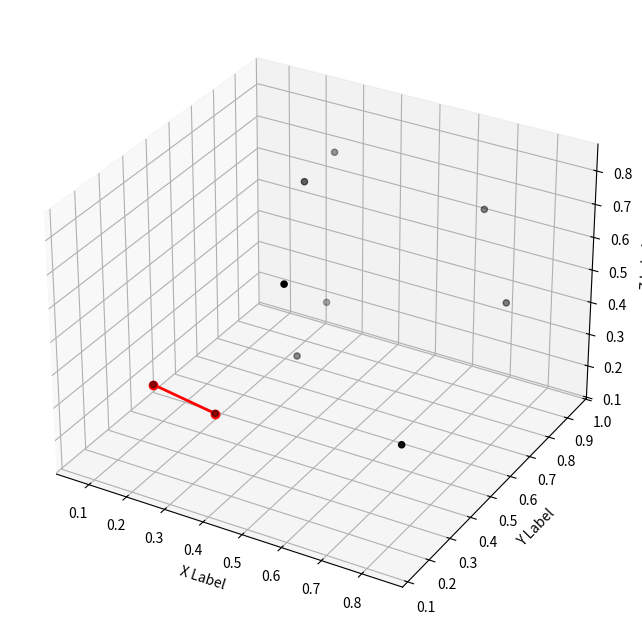

Reproduce this figure in Python. (Note: this script raises an exception after producing the figure.)
import numpy as np
import matplotlib.pyplot as plt
from mpl_toolkits.mplot3d import Axes3D
import matplotlib
import os

def distance(point1, point2):
    return np.sqrt(np.sum((point1 - point2)**2))

def ant_colony_optimization(points, n_ants, n_iterations, alpha, beta, evaporation_rate, Q):
    n_points = len(points)
    pheromone = np.ones((n_points, n_points))
    best_path = None
    best_path_length = np.inf
    
    for iteration in range(n_iterations):
        paths = []
        path_lengths = []
        
        for ant in range(n_ants):
            visited = [False]*n_points
            current_point = np.random.randint(n_points)
            visited[current_point] = True
            path = [current_point]
            path_length = 0
            
            # Run until all points have been visited
            while False in visited:
                unvisited = np.where(np.logical_not(visited))[0]
                probabilities = np.zeros(len(unvisited))
                
                # Heuristic probability calculation
                for i, unvisited_point in enumerate(unvisited):
                    probabilities[i] = pheromone[current_point, unvisited_point]**alpha / distance(points[current_point], points[unvisited_point])**beta
                
                probabilities /= np.sum(probabilities)
                
                next_point = np.random.choice(unvisited, p=probabilities)
                path.append(next_point)
                path_length += distance(points[current_point], points[next_point])
                visited[next_point] = True
                current_point = next_point
            
            paths.append(path)
            path_lengths.append(path_length)
            
            if path_length < best_path_length:
                best_path = path
                best_path_length = path_length
        
        # Phermone evaporation
        pheromone *= evaporation_rate
        
        # Phermone update while back propagation
        for path, path_length in zip(paths, path_lengths):
            for i in range(n_points-1):
                pheromone[path[i], path[i+1]] += Q/path_length
            pheromone[path[-1], path[0]] += Q/path_length

    return best_path, best_path_length
    
def plot_best(points, best_path):
    n_points = len(points)
    fig = plt.figure(figsize=(8, 6))
    ax = fig.add_subplot(111, projection='3d')
    ax.scatter(points[:,0], points[:,1], points[:,2], c='r', marker='o')
    
    for i in range(n_points-1):
        ax.plot([points[best_path[i],0], points[best_path[i+1],0]],
                [points[best_path[i],1], points[best_path[i+1],1]],
                [points[best_path[i],2], points[best_path[i+1],2]],
                c='g', linestyle='-', linewidth=2, marker='o')
    # Plot 1st and last point to close the path    
    ax.plot([points[best_path[0],0], points[best_path[-1],0]],
            [points[best_path[0],1], points[best_path[-1],1]],
            [points[best_path[0],2], points[best_path[-1],2]],
            c='g', linestyle='-', linewidth=2, marker='o')
    
    ax.set_xlabel('X Label')
    ax.set_ylabel('Y Label')
    ax.set_zlabel('Z Label')
    plt.show()

# Example usage:
points1 = np.random.rand(10, 3) # Generate 10 random 3D points
points1 = np.array([
[0.29190999 ,0.83956842 ,0.28643755],
[0.35204709 ,0.62705444 ,0.79186177],
[0.75419566 ,0.85640268 ,0.43189559],
[0.06949494 ,0.4099236  ,0.19524355],
[0.26728267 ,0.92283424 ,0.70410629],
[0.57786128 ,0.13531019 ,0.82986917],
[0.64900318 ,0.94492431 ,0.63646809],
[0.84333034 ,0.17215229 ,0.43813501],
[0.222248   ,0.43198208 ,0.14564145],
[0.34599485 ,0.59990873 ,0.27203917]
])
# print("Points 1", points1)
best_path1, best_path_length1 = ant_colony_optimization(points1, n_ants=10, n_iterations=100, alpha=1, beta=1, evaporation_rate=0.5, Q=1)
print("Best path 1", best_path1)
print("Best path length 1", best_path_length1)

# same_points = points1[np.random.choice(points1.shape[0], size = 4, replace=False)]
# # print("same points", same_points)
# points2 = np.random.rand(6, 3) # Generate 10 random 3D points
# points2 = np.concatenate((points2, same_points), axis=0)
# # print("Points 2", points2)
# best_path2 = ant_colony_optimization(points2, n_ants=10, n_iterations=100, alpha=1, beta=1, evaporation_rate=0.5, Q=1)
# print("Best path 2", best_path2)

fig = plt.figure(figsize=(10, 8))
ax = fig.add_subplot(111, projection='3d')

print("Points1 length", len(points1))
for i in range(len(points1)-1):
    print("A",i)
    ax.scatter(points1[:,0], points1[:,1], points1[:,2], c='k', marker='o')
    # ax.scatter(points2[:,0], points2[:,1], points2[:,2], c='k', marker='*')
    ax.set_xlabel('X Label')
    ax.set_ylabel('Y Label')
    ax.set_zlabel('Z Label')
    ax.plot([points1[best_path1[i],0], points1[best_path1[i+1],0]],
            [points1[best_path1[i],1], points1[best_path1[i+1],1]],
            [points1[best_path1[i],2], points1[best_path1[i+1],2]],
            c='r', linestyle='-', linewidth=2, marker='o')
    
    # ax.plot([points2[best_path2[i],0], points2[best_path2[i+1],0]],
    #         [points2[best_path2[i],1], points2[best_path2[i+1],1]],
    #         [points2[best_path2[i],2], points2[best_path2[i+1],2]],
            # c='b', linestyle='-.', linewidth=2, marker='*')  
    plt.savefig(os.path.join('results', f'aco_{i}.png'), dpi = 300, bbox_inches ="tight",)
    plt.pause(0.25)
    print("B",i)
print("C")

# Plot 1st and last point to close the path    
ax.plot([points1[best_path1[0],0], points1[best_path1[-1],0]],
        [points1[best_path1[0],1], points1[best_path1[-1],1]],
        [points1[best_path1[0],2], points1[best_path1[-1],2]],
        c='r', linestyle='-', linewidth=2, marker='o')
print("D")

# ax.plot([points2[best_path2[0],0], points2[best_path2[-1],0]],
#         [points2[best_path2[0],1], points2[best_path2[-1],1]],
#         [points2[best_path2[0],2], points2[best_path2[-1],2]],
#         c='b', linestyle='-.', linewidth=2, marker='*')
# print("E")

plt.savefig(os.path.join('results', f'aco_{i+1}.png'), dpi = 300, bbox_inches ="tight",)
plt.show()
print("F")